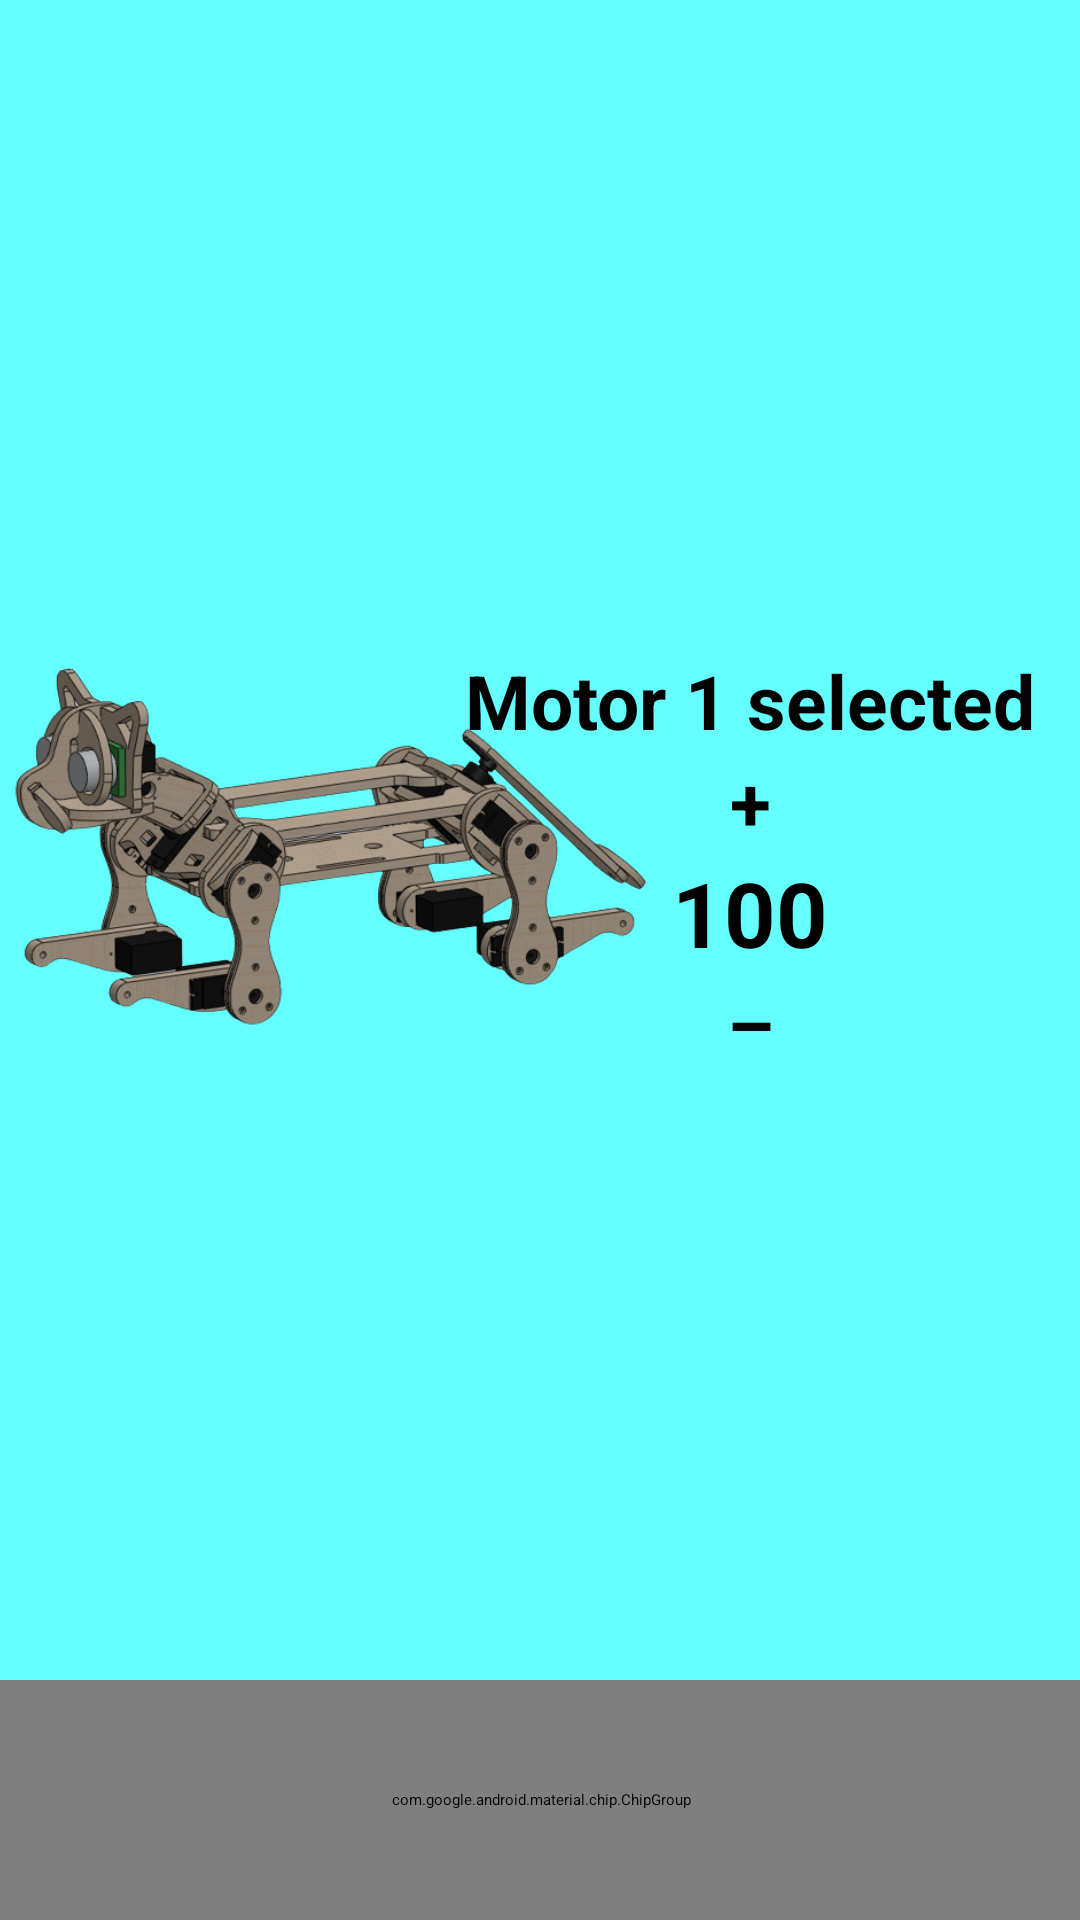

Layout XML and referenced resources for this Android screen:
<!-- AndroidManifest.xml: application theme Theme.FabCatV2 -->
<!-- res/layout/fragment_main.xml -->
<?xml version="1.0" encoding="utf-8"?>
<androidx.constraintlayout.widget.ConstraintLayout xmlns:android="http://schemas.android.com/apk/res/android"
    android:layout_width="match_parent"
    android:layout_height="match_parent"
    xmlns:app="http://schemas.android.com/apk/res-auto"
    android:background="@color/main_background_color"
    android:orientation="vertical">




<ImageView
    android:id="@+id/cat_image"
    android:layout_width="0dp"
    android:layout_height="0dp"
    android:layout_marginStart="-10dp"
    android:layout_marginTop="-30dp"
    android:layout_marginEnd="130dp"
    android:layout_marginBottom="50dp"
    android:adjustViewBounds="true"
    android:contentDescription="@string/cat_image_description"
    android:src="@drawable/cat_main"
    app:layout_constraintBottom_toBottomOf="parent"
    app:layout_constraintLeft_toLeftOf="parent"
    app:layout_constraintRight_toRightOf="parent"
    app:layout_constraintTop_toTopOf="parent"
    />

<com.google.android.material.chip.ChipGroup
    android:id="@+id/chip_group"
    android:layout_width="567dp"
    android:layout_height="80dp"
    app:chipSpacingHorizontal="5dp"
    app:chipSpacingVertical="-10dp"
    app:layout_constraintBottom_toBottomOf="parent"
    app:layout_constraintLeft_toLeftOf="parent"
    app:layout_constraintRight_toRightOf="parent"
    app:singleSelection="true">

    <com.google.android.material.chip.Chip
        android:id="@+id/chip0"
        style="@style/ChipStyle"
        android:layout_width="wrap_content"
        android:layout_height="wrap_content"
        android:text="@string/chip0" />

    <com.google.android.material.chip.Chip
        android:id="@+id/chip1"
        style="@style/ChipStyle"
        android:layout_width="wrap_content"
        android:layout_height="wrap_content"
        android:text="@string/chip1" />

    <com.google.android.material.chip.Chip
        android:id="@+id/chip2"
        style="@style/ChipStyle"
        android:layout_width="wrap_content"
        android:layout_height="wrap_content"
        android:text="@string/chip2" />

    <com.google.android.material.chip.Chip
        android:id="@+id/chip3"
        style="@style/ChipStyle"
        android:layout_width="wrap_content"
        android:layout_height="wrap_content"
        android:text="@string/chip3" />

    <com.google.android.material.chip.Chip
        android:id="@+id/chip4"
        style="@style/ChipStyle"
        android:layout_width="wrap_content"
        android:layout_height="wrap_content"
        android:text="@string/chip4" />

    <com.google.android.material.chip.Chip
        android:id="@+id/chip5"
        style="@style/ChipStyle"
        android:layout_width="wrap_content"
        android:layout_height="wrap_content"
        android:text="@string/chip5" />

    <com.google.android.material.chip.Chip
        android:id="@+id/chip6"
        style="@style/ChipStyle"
        android:layout_width="wrap_content"
        android:layout_height="wrap_content"
        android:text="@string/chip6" />

    <com.google.android.material.chip.Chip
        android:id="@+id/chip7"
        style="@style/ChipStyle"
        android:layout_width="wrap_content"
        android:layout_height="wrap_content"
        android:text="@string/chip7" />

    <com.google.android.material.chip.Chip
        android:id="@+id/chip8"
        style="@style/ChipStyle"
        android:layout_width="wrap_content"
        android:layout_height="wrap_content"
        android:text="@string/chip8" />

    <com.google.android.material.chip.Chip
        android:id="@+id/chip9"
        style="@style/ChipStyle"
        android:layout_width="wrap_content"
        android:layout_height="wrap_content"
        android:text="@string/chip9" />

    <com.google.android.material.chip.Chip
        android:id="@+id/chip10"
        style="@style/ChipStyle"
        android:layout_width="wrap_content"
        android:layout_height="wrap_content"
        android:text="@string/chip10" />

    <com.google.android.material.chip.Chip
        android:id="@+id/chip11"
        style="@style/ChipStyle"
        android:layout_width="wrap_content"
        android:layout_height="wrap_content"
        android:text="@string/chip11" />

</com.google.android.material.chip.ChipGroup>

<LinearLayout
    android:layout_width="0dp"
    android:layout_height="0dp"
    android:orientation="vertical"
    app:layout_constraintRight_toRightOf="parent"
    app:layout_constraintBottom_toTopOf="@id/chip_group"
    app:layout_constraintTop_toTopOf="parent"
    app:layout_constraintLeft_toRightOf="@id/cat_image"
    android:layout_marginLeft="-80dp"
    android:gravity="center"
    android:layout_marginRight="10dp"
    android:layout_marginTop="20dp"
    android:layout_marginBottom="5dp"
    >

    <TextView
        android:id="@+id/info_textview"
        android:layout_width="wrap_content"
        android:layout_height="wrap_content"
        android:text="@string/default_motor_text"
        android:textSize="25sp"
        android:textStyle="bold" />

    <Button
        android:id="@+id/increase_button"
        android:layout_width="wrap_content"
        android:layout_height="wrap_content"
        android:text="@string/plus"
        android:textSize="25sp"
        android:textStyle="bold" />
    <TextView
        android:id="@+id/valueMotor"
        android:layout_width="wrap_content"
        android:layout_height="wrap_content"
        android:text="@string/default_motor_value"
        android:textSize="30sp"
        android:textStyle="bold"/>

    <Button
        android:id="@+id/decrease_button"
        android:layout_width="wrap_content"
        android:layout_height="wrap_content"
        android:text="@string/minus"
        android:textSize="25sp"
        android:textStyle="bold" />




</LinearLayout>

</androidx.constraintlayout.widget.ConstraintLayout>
<!-- resources referenced by this layout -->
<resources>
  <color name="main_background_color">#FF66FFFF</color>
  <!-- drawable cat_main: png bitmap (drawable-v24, 177515 bytes) -->
  <string name="cat_image_description">FabCat Image</string>
  <string name="chip0">\u0020Motor 1\u0020</string>
  <string name="chip1">\u0020Motor 2\u0020</string>
  <string name="chip10">Motor 11</string>
  <string name="chip11">\u0020\u0020\u0020\u0020OFF\u0020\u0020\u0020\u0020</string>
  <string name="chip2">\u0020Motor 3\u0020</string>
  <string name="chip3">\u0020Motor 4\u0020</string>
  <string name="chip4">\u0020Motor 5\u0020</string>
  <string name="chip5">\u0020Motor 6\u0020</string>
  <string name="chip6">\u0020Motor 7\u0020</string>
  <string name="chip7">\u0020Motor 8\u0020</string>
  <string name="chip8">\u0020Motor 9\u0020</string>
  <string name="chip9">Motor 10</string>
  <string name="default_motor_text">Motor 1 selected</string>
  <string name="default_motor_value">100</string>
  <string name="minus">–</string>
  <string name="plus">+</string>
  <style name="ChipStyle" parent="Widget.MaterialComponents.Chip.Filter">
          <item name="chipBackgroundColor">@color/chip_background_color</item>
          <item name="android:textColor">@color/chip_text_color</item>
          <item name="checkedIconEnabled">false</item>
          <item name="checkedIcon">@null</item>
          <item name="android:textSize">16sp</item>
      </style>
  <style name="Theme.FabCatV2" parent="Theme.MaterialComponents.DayNight.NoActionBar">
          
          <item name="colorPrimary">@color/purple_500</item>
          <item name="colorPrimaryVariant">@color/purple_700</item>
          <item name="colorOnPrimary">@color/white</item>
  
          
          <item name="colorSecondary">@color/teal_200</item>
          <item name="colorSecondaryVariant">@color/teal_700</item>
          <item name="colorOnSecondary">@color/black</item>
          
          <item name="android:statusBarColor" tools:targetApi="l">?attr/colorPrimaryVariant</item>
          
          <item name="textAppearanceLabelLarge">@style/TextAppearance.Material3.LabelLarge</item>
      </style>
  <color name="purple_500">#FF6200EE</color>
  <color name="purple_700">#FF3700B3</color>
  <color name="white">#FFFFFFFF</color>
  <color name="teal_200">#FF03DAC5</color>
  <color name="teal_700">#FF018786</color>
  <color name="black">#000000</color>
</resources>
